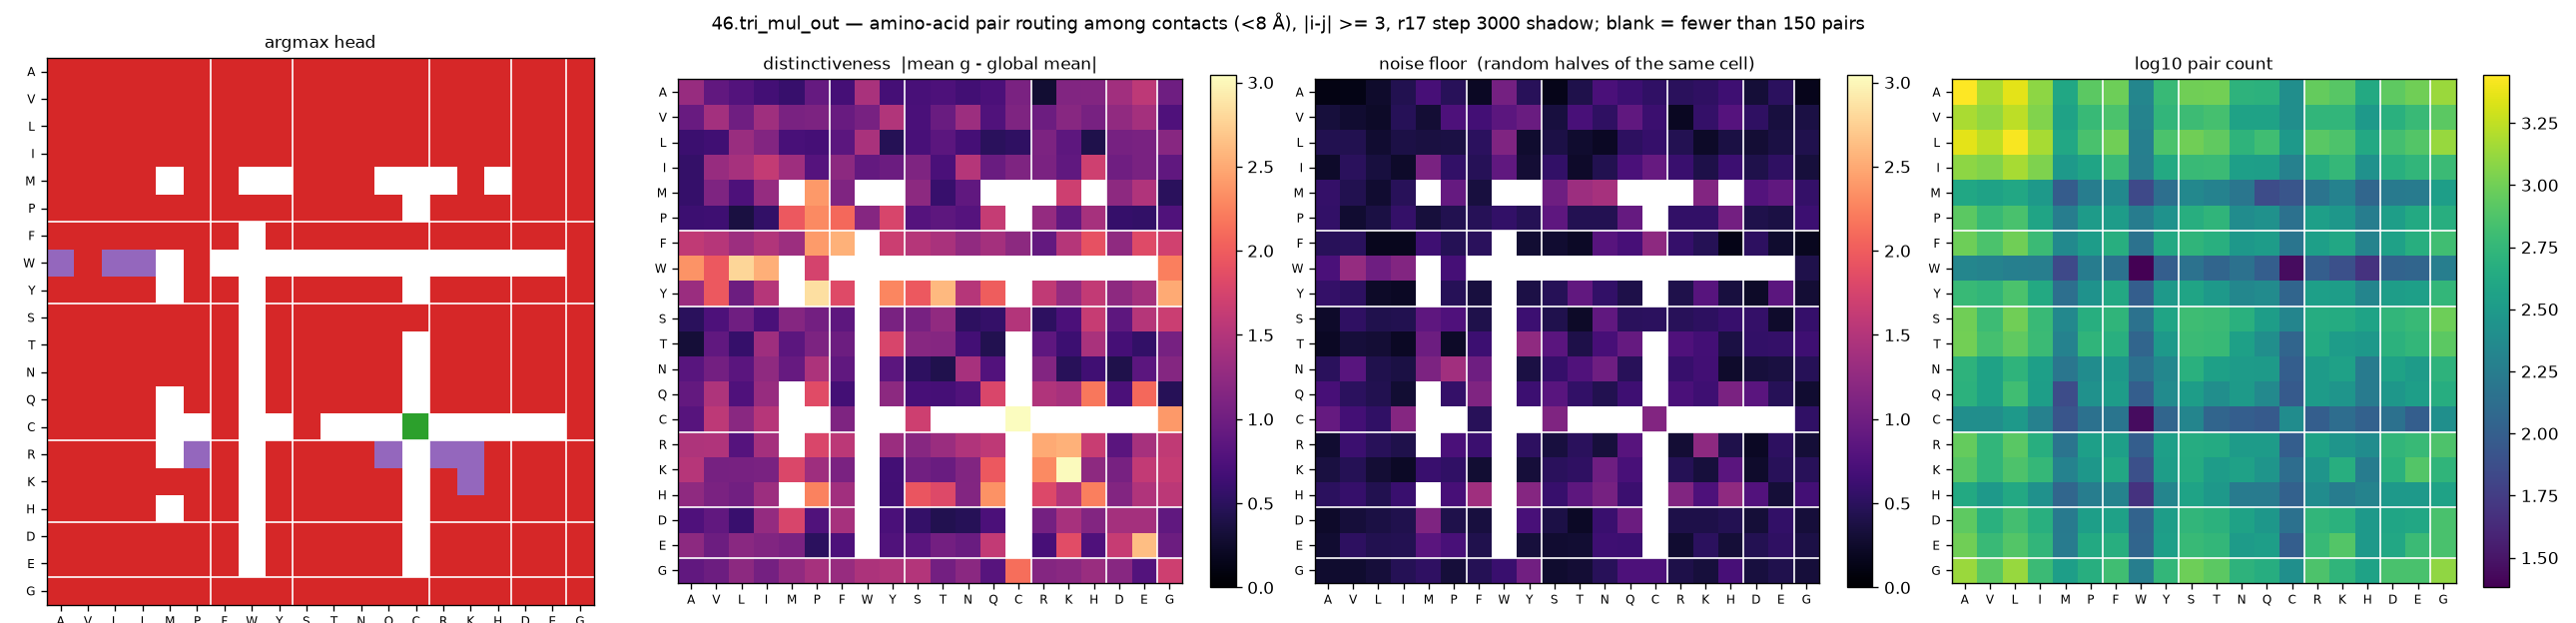

The data file committed next to this chart (first rows):
aa_i, aa_j, argmax_head, distinctiveness, null, n_pairs
A, A, 3, 1.3, 0.1126, 2776
A, V, 3, 0.8996, 0.1235, 1512
A, L, 3, 0.7905, 0.2561, 2276
A, I, 3, 0.6674, 0.4337, 1240
A, M, 3, 0.5833, 0.6993, 404
A, P, 3, 0.9214, 0.4868, 836
A, F, 3, 0.678, 0.2051, 964
A, W, 3, 1.438, 1.038, 212
A, Y, 3, 0.6863, 0.4812, 588
A, S, 3, 0.7024, 0.1463, 992
A, T, 3, 0.7373, 0.4109, 1004
A, N, 3, 0.6592, 0.7249, 520
A, Q, 3, 0.7268, 0.6291, 504
A, C, 3, 1.092, 0.5451, 252
A, R, 3, 0.2964, 0.4883, 908
A, K, 3, 1.141, 0.5338, 808
A, H, 3, 1.148, 0.637, 428
A, D, 3, 1.373, 0.3177, 848
A, E, 3, 1.57, 0.5038, 984
A, G, 3, 0.9873, 0.1593, 1360
V, A, 3, 0.9505, 0.3348, 1512
V, V, 3, 1.387, 0.2821, 1288
V, L, 3, 1.01, 0.2298, 1732
V, I, 3, 1.357, 0.4713, 1136
V, M, 3, 1.074, 0.2999, 372
V, P, 3, 1.097, 0.7384, 592
V, F, 3, 0.9415, 0.6742, 720
V, W, 3, 1.066, 0.8545, 200
V, Y, 3, 1.498, 0.9521, 552
V, S, 3, 0.7204, 0.3525, 628
V, T, 3, 0.9592, 0.7057, 688
V, N, 3, 1.334, 0.5313, 368
V, Q, 3, 0.7679, 0.889, 368
V, C, 3, 1.11, 0.6091, 252
V, R, 3, 0.9785, 0.2002, 544
V, K, 3, 1.185, 0.5633, 552
V, H, 3, 1.068, 0.8013, 312
V, D, 3, 1.25, 0.5345, 492
V, E, 3, 1.393, 0.3499, 600
V, G, 3, 0.7528, 0.3689, 836
L, A, 3, 0.6125, 0.4389, 2276
L, V, 3, 0.6528, 0.4343, 1732
L, L, 3, 1.309, 0.2815, 2672
L, I, 3, 1.142, 0.3877, 1480
L, M, 3, 0.7062, 0.3644, 416
L, P, 3, 0.6835, 0.3797, 708
L, F, 3, 0.8497, 0.5018, 992
L, W, 3, 1.437, 1.123, 188
L, Y, 3, 0.4622, 0.2733, 728
L, S, 3, 0.7019, 0.3892, 1000
L, T, 3, 0.8467, 0.2676, 876
L, N, 3, 0.6809, 0.2081, 532
L, Q, 3, 0.4954, 0.5181, 652
L, C, 3, 0.526, 0.5778, 308
L, R, 3, 1.105, 0.4509, 816
L, K, 3, 0.8669, 0.2316, 740
L, H, 3, 0.4152, 0.3715, 420
L, D, 3, 1.049, 0.3061, 676
L, E, 3, 1.082, 0.3786, 772
L, G, 3, 1.186, 0.4163, 1344
... 340 more rows
